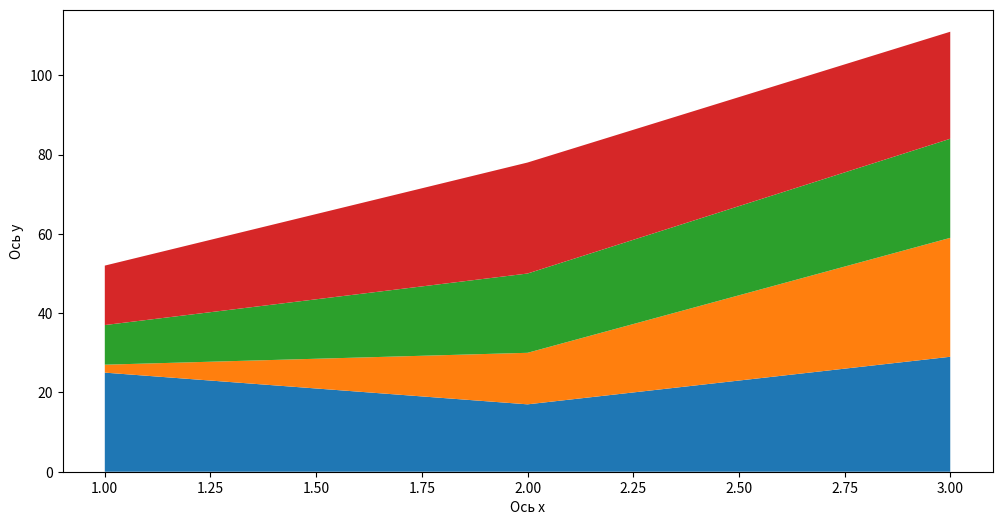

This chart was generated by the following Python code:
import matplotlib.pyplot as plt
import numpy as np

x = [1,2,3]
ay = [25, 17, 29]
by = [2, 13, 30]
cy = [10, 20, 25]
dy = [15, 28, 27]
y = [ay, by, cy, dy]
plt.figure(figsize=(12,6))
plt.stackplot(x, y)
plt.xlabel('Ось х')
plt.ylabel('Ось у')

plt.show()